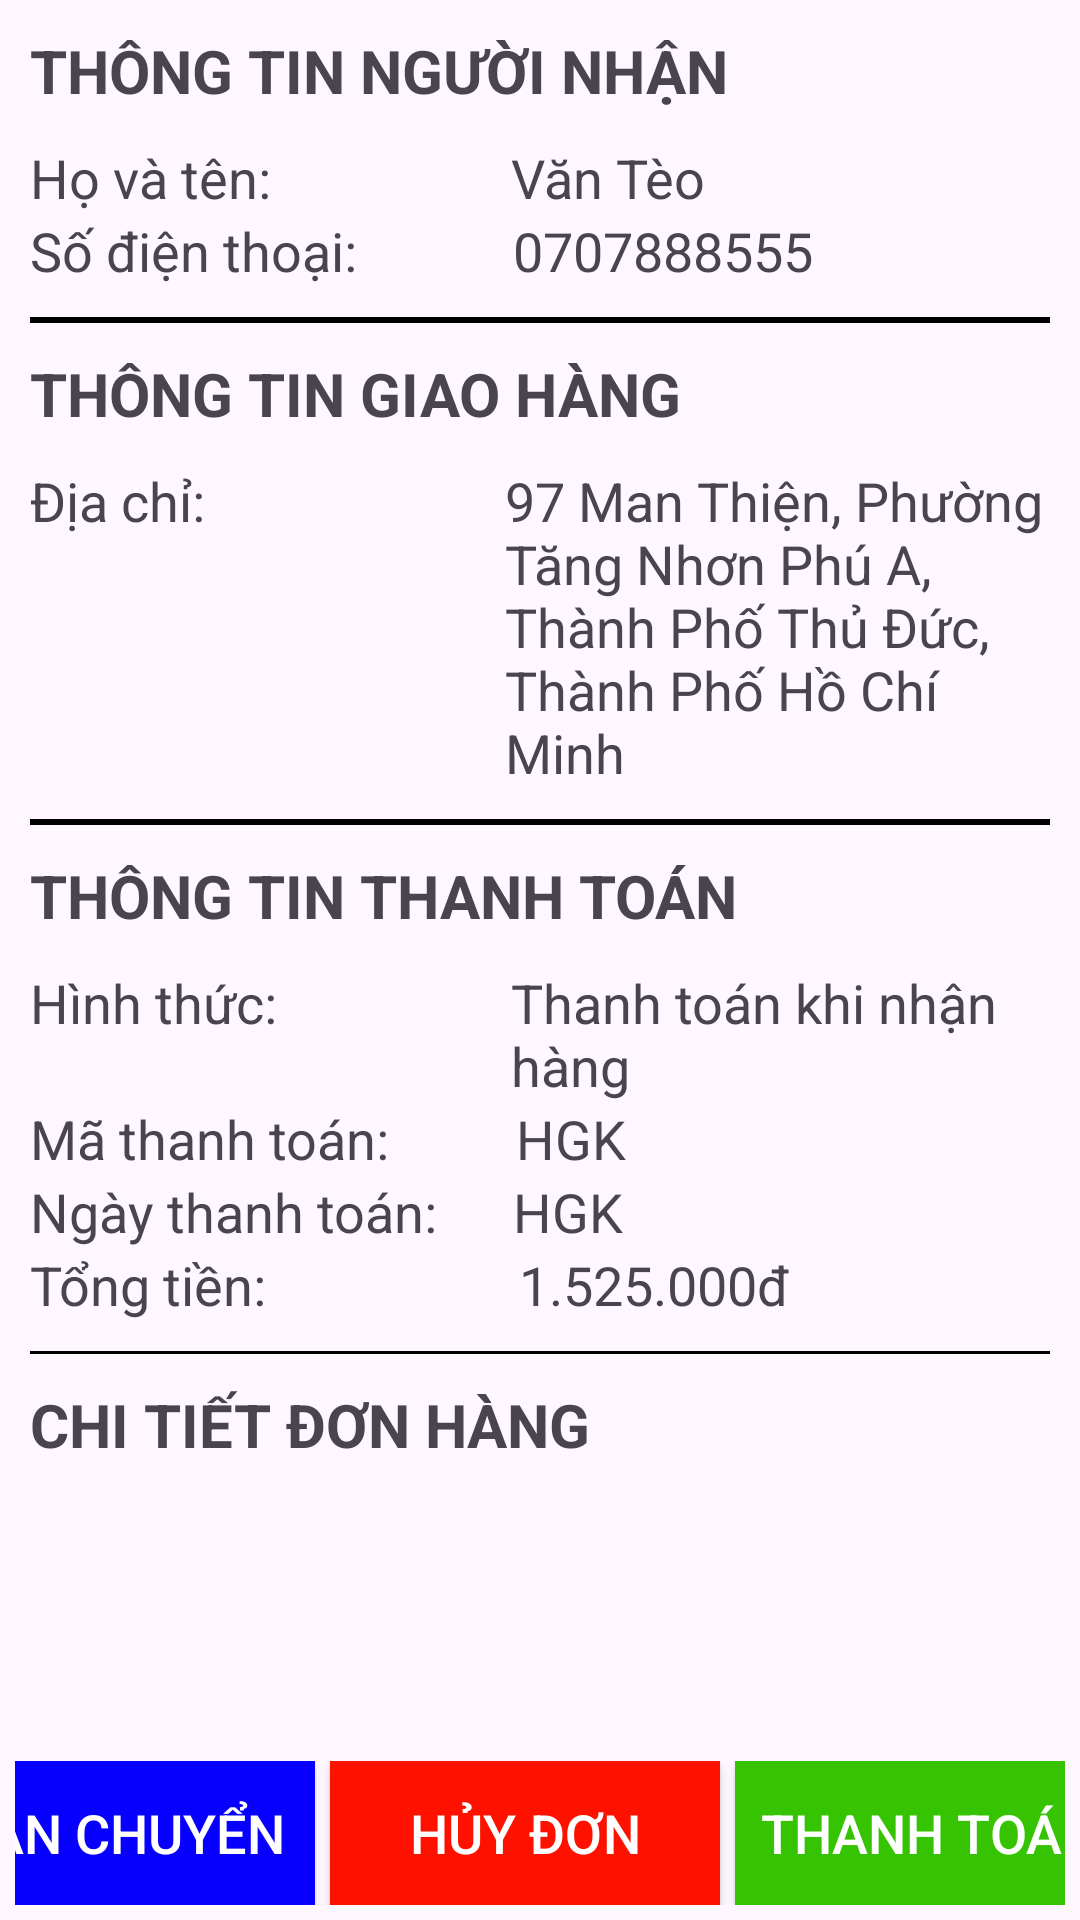

Here is an Android app screen rendered from its layout file. Give the layout XML and the strings, colors and styles it references.
<!-- AndroidManifest.xml: application theme Theme.ClotingStoreManagementApp -->
<!-- res/layout/fragment_order_detail.xml -->
<?xml version="1.0" encoding="utf-8"?>
<androidx.constraintlayout.widget.ConstraintLayout  xmlns:android="http://schemas.android.com/apk/res/android"
    xmlns:app="http://schemas.android.com/apk/res-auto"
    xmlns:tools="http://schemas.android.com/tools"
    android:layout_width="match_parent"
    android:layout_height="match_parent"
    tools:context=".fragment.OrderDetailFragment">

    
    <LinearLayout
        android:id="@+id/linearLayout"
        android:layout_width="match_parent"
        android:layout_height="match_parent"
        android:orientation="vertical"
        android:padding="10dp"
        app:layout_constraintEnd_toEndOf="parent"
        app:layout_constraintStart_toStartOf="parent"
        app:layout_constraintTop_toTopOf="parent"
        app:layout_constraintBottom_toTopOf="@id/layoutButton">

        <LinearLayout
            android:layout_width="match_parent"
            android:layout_height="wrap_content"
            android:orientation="vertical">

            <TextView
                android:layout_width="match_parent"
                android:layout_height="wrap_content"
                android:paddingBottom="10dp"
                android:text="THÔNG TIN NGƯỜI NHẬN"
                android:textSize="20dp"
                android:textStyle="bold" />

            <LinearLayout
                android:layout_width="match_parent"
                android:layout_height="wrap_content"
                android:orientation="horizontal">

                <TextView
                    android:layout_width="wrap_content"
                    android:layout_height="wrap_content"
                    android:layout_marginEnd="80dp"
                    android:text="Họ và tên:"
                    android:textSize="18dp" />

                <TextView
                    android:id="@+id/fullNameTextView"
                    android:layout_width="wrap_content"
                    android:layout_height="wrap_content"
                    android:text="Văn Tèo"
                    android:textSize="18dp" />

            </LinearLayout>

            <LinearLayout
                android:layout_width="match_parent"
                android:layout_height="wrap_content"
                android:orientation="horizontal">

                <TextView
                    android:layout_width="wrap_content"
                    android:layout_height="wrap_content"
                    android:layout_marginEnd="52dp"
                    android:text="Số điện thoại:"
                    android:textSize="18dp" />

                <TextView
                    android:id="@+id/phoneTextView"
                    android:layout_width="wrap_content"
                    android:layout_height="wrap_content"
                    android:text="0707888555"
                    android:textSize="18dp" />

            </LinearLayout>

            <View
                android:layout_width="match_parent"
                android:layout_height="2dp"
                android:layout_marginTop="10dp"
                android:layout_marginBottom="10dp"
                android:background="@color/black" />
        </LinearLayout>

        <LinearLayout
            android:layout_width="match_parent"
            android:layout_height="wrap_content"
            android:orientation="vertical">

            <TextView
                android:layout_width="match_parent"
                android:layout_height="wrap_content"
                android:paddingBottom="10dp"
                android:text="THÔNG TIN GIAO HÀNG"
                android:textSize="20dp"
                android:textStyle="bold" />

            <LinearLayout
                android:layout_width="match_parent"
                android:layout_height="wrap_content"
                android:orientation="horizontal">

                <TextView
                    android:layout_width="wrap_content"
                    android:layout_height="wrap_content"
                    android:layout_marginEnd="100dp"
                    android:text="Địa chỉ:"
                    android:textSize="18dp" />

                <TextView
                    android:id="@+id/addressTextView"
                    android:layout_width="wrap_content"
                    android:layout_height="wrap_content"
                    android:text="97 Man Thiện, Phường Tăng Nhơn Phú A, Thành Phố Thủ Đức, Thành Phố Hồ Chí Minh"
                    android:textSize="18dp" />

            </LinearLayout>

            <View
                android:layout_width="match_parent"
                android:layout_height="2dp"
                android:layout_marginTop="10dp"
                android:layout_marginBottom="10dp"
                android:background="@color/black" />
        </LinearLayout>

        <LinearLayout
            android:layout_width="match_parent"
            android:layout_height="wrap_content"
            android:orientation="vertical">

            <TextView
                android:layout_width="match_parent"
                android:layout_height="wrap_content"
                android:paddingBottom="10dp"
                android:text="THÔNG TIN THANH TOÁN"
                android:textSize="20dp"
                android:textStyle="bold" />

            <LinearLayout
                android:layout_width="match_parent"
                android:layout_height="wrap_content"
                android:orientation="horizontal">

                <TextView
                    android:layout_width="wrap_content"
                    android:layout_height="wrap_content"
                    android:layout_marginEnd="78dp"
                    android:text="Hình thức:"
                    android:textSize="18dp" />

                <TextView
                    android:layout_width="wrap_content"
                    android:layout_height="wrap_content"
                    android:text="Thanh toán khi nhận hàng"
                    android:textSize="18dp" />

            </LinearLayout>

            <LinearLayout
                android:layout_width="match_parent"
                android:layout_height="wrap_content"
                android:orientation="horizontal">

                <TextView
                    android:layout_width="wrap_content"
                    android:layout_height="wrap_content"
                    android:layout_marginEnd="42dp"
                    android:text="Mã thanh toán:"
                    android:textSize="18dp" />

                <TextView
                    android:id="@+id/paymentCodeTextView"
                    android:layout_width="wrap_content"
                    android:layout_height="wrap_content"
                    android:text="HGK"
                    android:textSize="18dp" />

            </LinearLayout>

            <LinearLayout
                android:layout_width="match_parent"
                android:layout_height="wrap_content"
                android:orientation="horizontal">

                <TextView
                    android:layout_width="wrap_content"
                    android:layout_height="wrap_content"
                    android:layout_marginEnd="25dp"
                    android:text="Ngày thanh toán:"
                    android:textSize="18dp" />

                <TextView
                    android:id="@+id/paymentDateTextView"
                    android:layout_width="wrap_content"
                    android:layout_height="wrap_content"
                    android:text="HGK"
                    android:textSize="18dp" />

            </LinearLayout>

            <LinearLayout
                android:layout_width="match_parent"
                android:layout_height="wrap_content"
                android:orientation="horizontal">

                <TextView
                    android:layout_width="wrap_content"
                    android:layout_height="wrap_content"
                    android:layout_marginEnd="84dp"
                    android:text="Tổng tiền:"
                    android:textSize="18dp" />

                <TextView
                    android:id="@+id/totalPriceTextView"
                    android:layout_width="wrap_content"
                    android:layout_height="wrap_content"
                    android:text="1.525.000đ"
                    android:textSize="18dp" />

            </LinearLayout>

            <View
                android:layout_width="match_parent"
                android:layout_height="1dp"
                android:layout_marginTop="10dp"
                android:layout_marginBottom="10dp"
                android:background="@color/black" />
        </LinearLayout>

        <LinearLayout
            android:layout_width="match_parent"
            android:layout_height="wrap_content"
            android:orientation="vertical">

            <TextView
                android:layout_width="match_parent"
                android:layout_height="wrap_content"
                android:paddingBottom="10dp"
                android:text="CHI TIẾT ĐƠN HÀNG"
                android:textSize="20dp"
                android:textStyle="bold" />

            <androidx.recyclerview.widget.RecyclerView
                android:id="@+id/rcv_order_item"
                android:layout_width="match_parent"
                android:layout_height="match_parent"/>
        </LinearLayout>
    </LinearLayout>
<LinearLayout
    android:id="@+id/layoutButton"
    android:layout_width="match_parent"
    android:layout_height="wrap_content"
    android:gravity="center"
    app:layout_constraintBottom_toBottomOf="parent"
    android:padding="5dp">

    <androidx.appcompat.widget.AppCompatButton
        android:id="@+id/deliveringButton"
        android:layout_width="130dp"
        android:layout_height="wrap_content"
        android:text="Vận chuyển"
        android:background="#0800FF"
        android:textColor="@color/white"
        android:textSize="18sp"
        android:layout_marginRight="5dp"/>
    <androidx.appcompat.widget.AppCompatButton
        android:id="@+id/cancelButton"
        android:layout_width="130dp"
        android:layout_height="wrap_content"
        android:text="Hủy đơn"
        android:background="@color/red"
        android:textColor="@color/white"
        android:textSize="18sp"
        android:layout_marginRight="5dp"/>
    <androidx.appcompat.widget.AppCompatButton
        android:id="@+id/successButton"
        android:layout_width="130dp"
        android:layout_height="wrap_content"
        android:text="Thanh toán"
        android:background="@color/green"
        android:textColor="@color/white"
        android:textSize="18sp"
        android:layout_marginRight="10dp"/>
</LinearLayout>

</androidx.constraintlayout.widget.ConstraintLayout >
<!-- resources referenced by this layout -->
<resources>
  <color name="black">#FF000000</color>
  <color name="green">#36C402</color>
  <color name="red">#FF1100</color>
  <color name="white">#FFFFFFFF</color>
  <style name="Theme.ClotingStoreManagementApp" parent="Base.Theme.ClotingStoreManagementApp" />
  <style name="Base.Theme.ClotingStoreManagementApp" parent="Theme.Material3.DayNight.NoActionBar">
          
          
          <item name="android:statusBarColor">@color/toolbar_color</item>
      </style>
  <color name="toolbar_color">#FD8639</color>
</resources>
